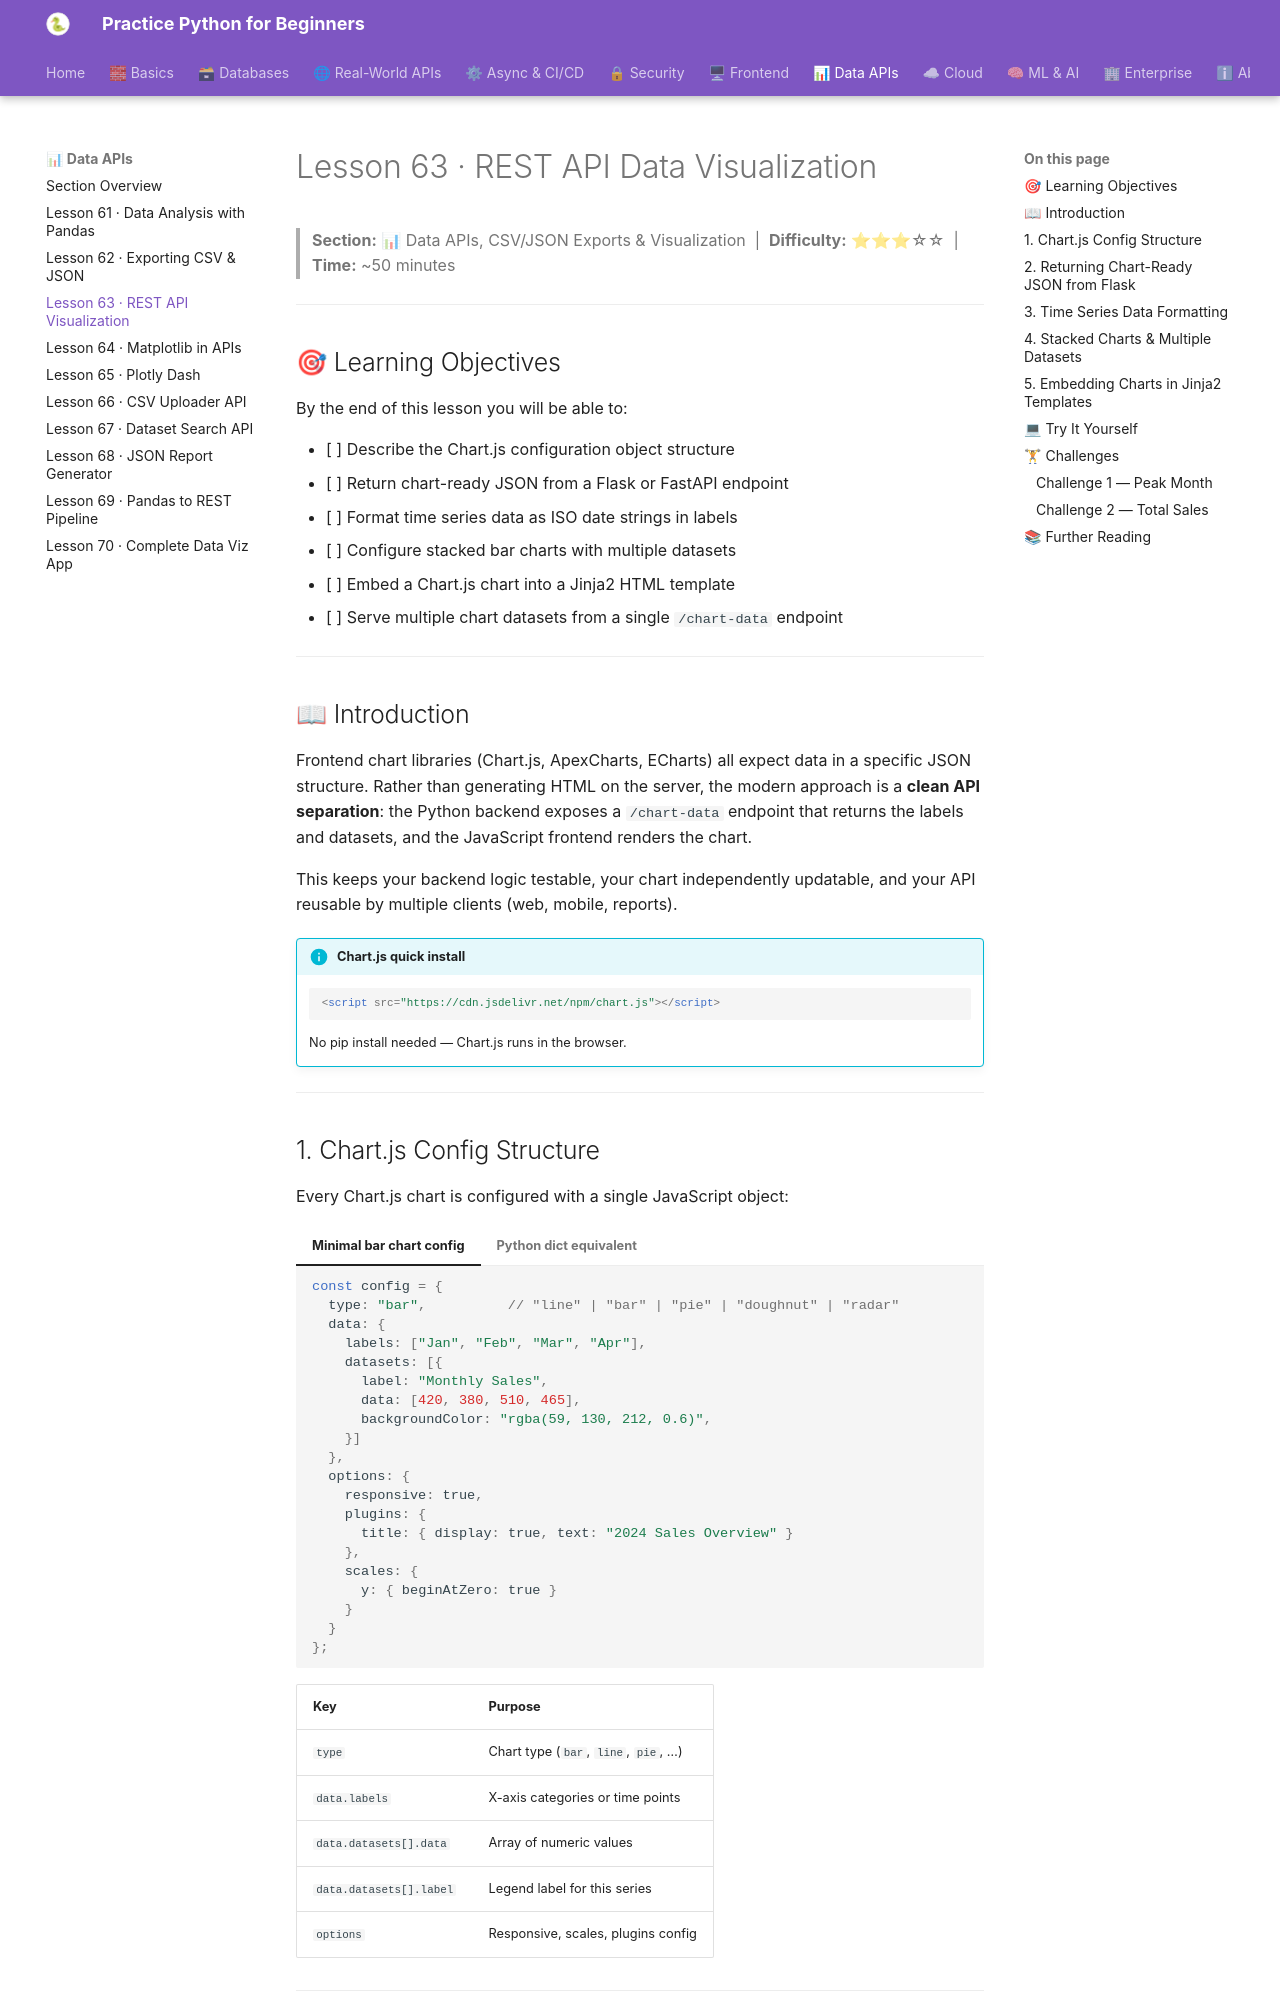

repository: practice-python-for-beginners/practice-python-for-beginners.github.io · page: 07-data-apis/63-rest-api-visualization/index.html · generator: mkdocs

---
title: "Lesson 63 · REST API Data Visualization"
description: "Build Chart.js-ready JSON from Flask/FastAPI, format time series data, configure stacked charts, embed charts in Jinja2 templates, and serve multiple datasets from a single endpoint."
---

# Lesson 63 · REST API Data Visualization

> **Section:** 📊 Data APIs, CSV/JSON Exports & Visualization &nbsp;|&nbsp; **Difficulty:** ⭐⭐⭐☆☆ &nbsp;|&nbsp; **Time:** ~50 minutes

---

## 🎯 Learning Objectives

By the end of this lesson you will be able to:

- [ ] Describe the Chart.js configuration object structure
- [ ] Return chart-ready JSON from a Flask or FastAPI endpoint
- [ ] Format time series data as ISO date strings in labels
- [ ] Configure stacked bar charts with multiple datasets
- [ ] Embed a Chart.js chart into a Jinja2 HTML template
- [ ] Serve multiple chart datasets from a single `/chart-data` endpoint

---

## 📖 Introduction

Frontend chart libraries (Chart.js, ApexCharts, ECharts) all expect data in a specific JSON structure. Rather than generating HTML on the server, the modern approach is a **clean API separation**: the Python backend exposes a `/chart-data` endpoint that returns the labels and datasets, and the JavaScript frontend renders the chart.

This keeps your backend logic testable, your chart independently updatable, and your API reusable by multiple clients (web, mobile, reports).

!!! info "Chart.js quick install"
    ```html
    <script src="https://cdn.jsdelivr.net/npm/chart.js"></script>
    ```
    No pip install needed — Chart.js runs in the browser.

---

## 1. Chart.js Config Structure

Every Chart.js chart is configured with a single JavaScript object:

=== "Minimal bar chart config"
    ```javascript
    const config = {
      type: "bar",          // "line" | "bar" | "pie" | "doughnut" | "radar"
      data: {
        labels: ["Jan", "Feb", "Mar", "Apr"],
        datasets: [{
          label: "Monthly Sales",
          data: [420, 380, 510, 465],
          backgroundColor: "rgba(59, 130, 212, 0.6)",
        }]
      },
      options: {
        responsive: true,
        plugins: {
          title: { display: true, text: "2024 Sales Overview" }
        },
        scales: {
          y: { beginAtZero: true }
        }
      }
    };
    ```
=== "Python dict equivalent"
    ```python
    chart_config = {
        "type": "bar",
        "data": {
            "labels": ["Jan", "Feb", "Mar", "Apr"],
            "datasets": [{
                "label": "Monthly Sales",
                "data": [420, 380, 510, 465],
                "backgroundColor": "rgba(59,130,212,0.6)",
            }]
        },
        "options": {
            "responsive": True,
            "plugins": {
                "title": {"display": True, "text": "2024 Sales Overview"}
            },
        }
    }
    ```

| Key | Purpose |
|---|---|
| `type` | Chart type (`bar`, `line`, `pie`, …) |
| `data.labels` | X-axis categories or time points |
| `data.datasets[].data` | Array of numeric values |
| `data.datasets[].label` | Legend label for this series |
| `options` | Responsive, scales, plugins config |

---
